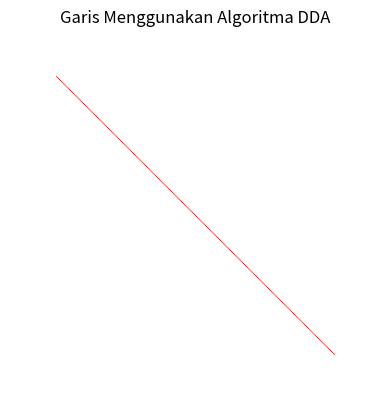

Generate this figure with matplotlib:
# Mengimpor library yang diperlukan
import matplotlib.pyplot as plt
import numpy as np

# Fungsi untuk menggambar satu titik pada canvas
def gbr_titik(imageDataTemp, x, y, r, g, b):
    # Memeriksa apakah koordinat x dan y berada dalam batas canvas
    if 0 <= x < imageDataTemp.shape[1] and 0 <= y < imageDataTemp.shape[0]:
        # Menetapkan nilai warna (RGBA) pada posisi (x, y)
        imageDataTemp[y, x] = [r, g, b, 255]  # 255 adalah nilai alpha (opacity)

# Fungsi untuk menggambar garis menggunakan algoritma DDA
def gbr_garis_dda(imageDataTemp, x1, y1, x2, y2, r, g, b):
    # Menghitung perbedaan koordinat
    dx = x2 - x1
    dy = y2 - y1
    
    # Menentukan jumlah langkah
    steps = max(abs(dx), abs(dy))
    
    # Menghitung perubahan per langkah
    x_inc = dx / float(steps)
    y_inc = dy / float(steps)
    
    # Memulai dari titik awal
    x = x1
    y = y1
    
    # Menggambar setiap titik sepanjang garis
    for i in range(steps + 1):
        gbr_titik(imageDataTemp, int(round(x)), int(round(y)), r, g, b)
        x += x_inc
        y += y_inc

# Menentukan ukuran canvas
canvas_width = 400
canvas_height = 400

# Membuat canvas dengan latar belakang putih
canvas = np.ones((canvas_height, canvas_width, 4), dtype=np.uint8) * 255

# Menentukan titik awal dan akhir garis
x1, y1 = 50, 50
x2, y2 = 350, 350

# Menggambar garis menggunakan algoritma DDA
gbr_garis_dda(canvas, x1, y1, x2, y2, 255, 0, 0)  # Warna merah

# Menampilkan gambar menggunakan matplotlib
plt.imshow(canvas)
plt.axis('off')  # Menonaktifkan axis
plt.title("Garis Menggunakan Algoritma DDA")
plt.show()
